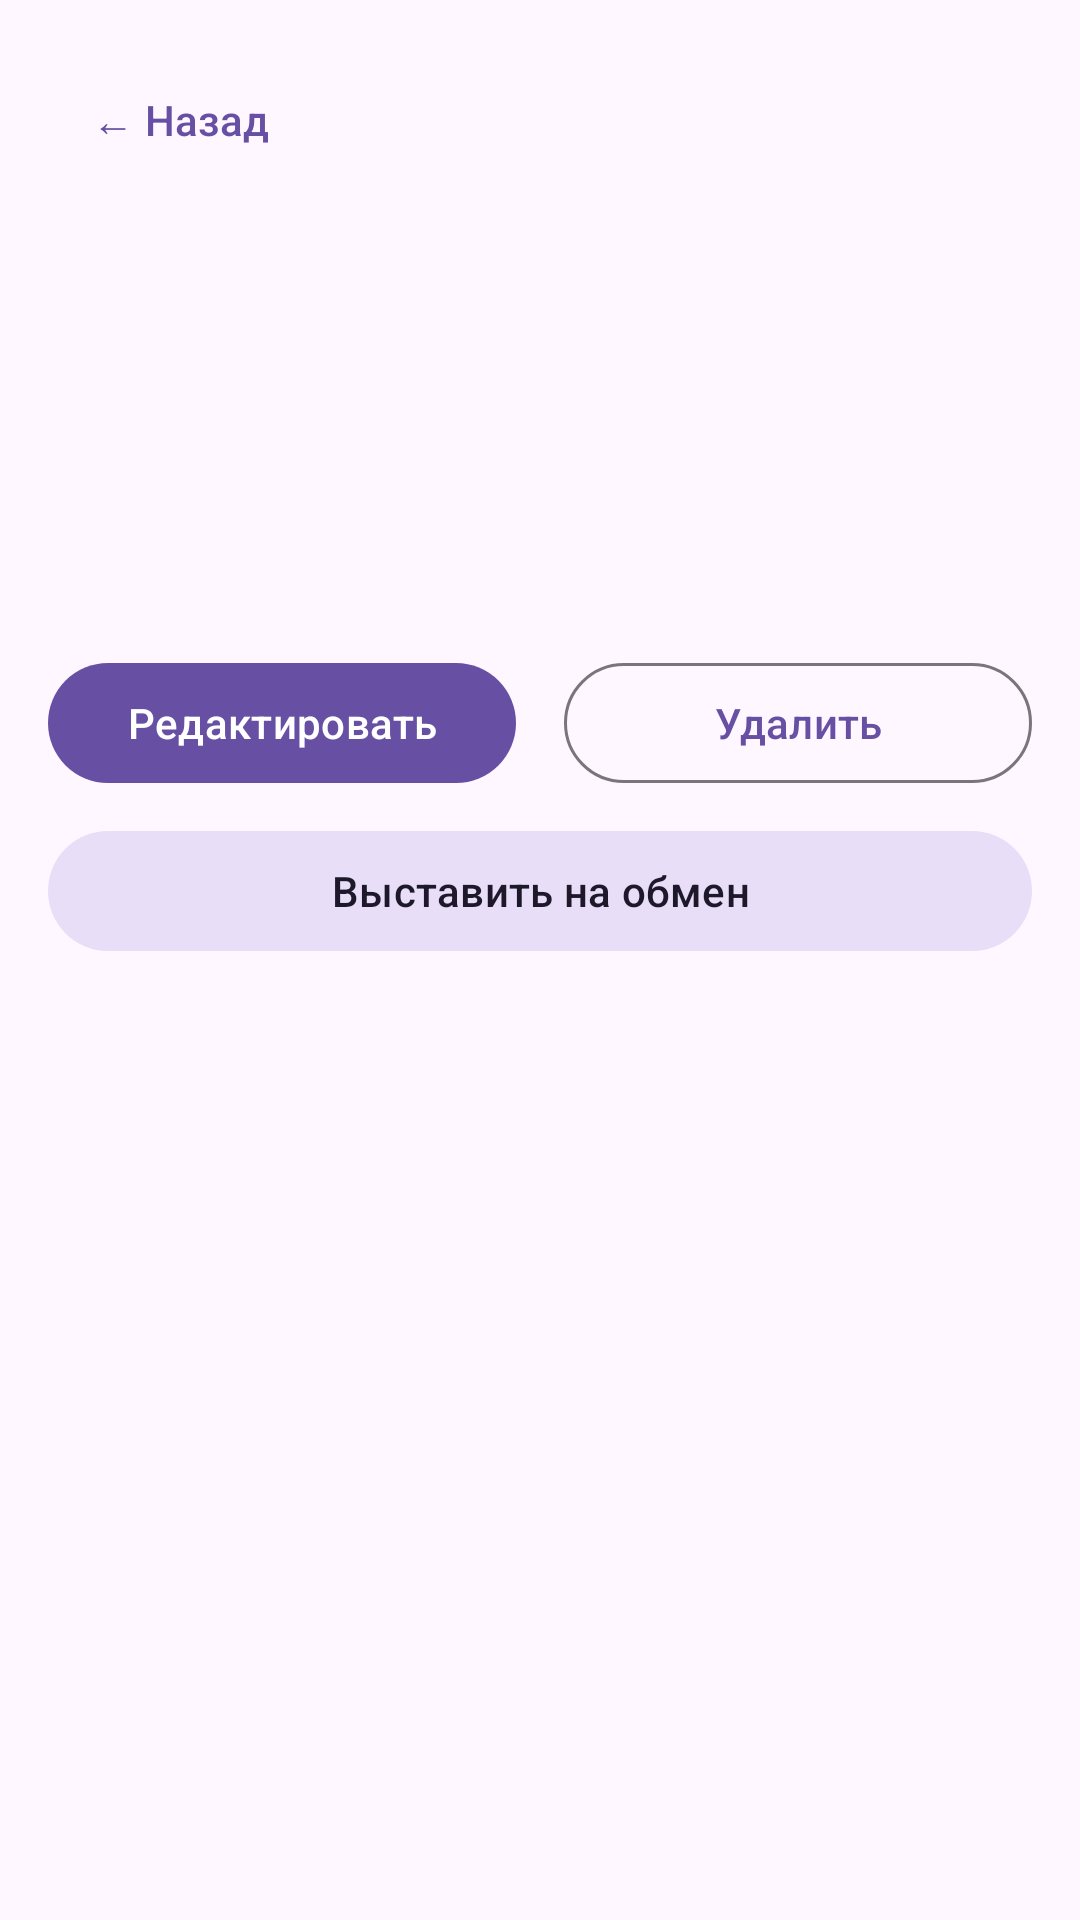

Layout XML and referenced resources for this Android screen:
<!-- AndroidManifest.xml: application theme Theme.Exchange_toy -->
<!-- res/layout/fragment_toy_detail.xml -->
<?xml version="1.0" encoding="utf-8"?>
<ScrollView xmlns:android="http://schemas.android.com/apk/res/android"
    xmlns:app="http://schemas.android.com/apk/res-auto"
    xmlns:tools="http://schemas.android.com/tools"
    android:layout_width="match_parent"
    android:layout_height="match_parent"
    android:fillViewport="true">
    
    <androidx.constraintlayout.widget.ConstraintLayout
        android:layout_width="match_parent"
        android:layout_height="wrap_content"
        android:padding="16dp">
        
        
        <com.google.android.material.button.MaterialButton
            android:id="@+id/btnBack"
            android:layout_width="wrap_content"
            android:layout_height="wrap_content"
            android:text="← Назад"
            style="@style/Widget.Material3.Button.TextButton"
            app:layout_constraintTop_toTopOf="parent"
            app:layout_constraintStart_toStartOf="parent" />
        
        
        <ImageView
            android:id="@+id/ivToyPhoto"
            android:layout_width="0dp"
            android:layout_height="wrap_content"
            android:layout_marginTop="16dp"
            android:maxHeight="300dp"
            android:adjustViewBounds="true"
            android:scaleType="fitCenter"
            android:background="?attr/colorOutline"
            android:contentDescription="Фото игрушки"
            app:layout_constraintTop_toBottomOf="@id/btnBack"
            app:layout_constraintStart_toStartOf="parent"
            app:layout_constraintEnd_toEndOf="parent"
            tools:src="@android:drawable/ic_menu_gallery" />
        
        
        <TextView
            android:id="@+id/tvToyName"
            android:layout_width="0dp"
            android:layout_height="wrap_content"
            android:layout_marginTop="16dp"
            android:textSize="24sp"
            android:textStyle="bold"
            app:layout_constraintTop_toBottomOf="@id/ivToyPhoto"
            app:layout_constraintStart_toStartOf="parent"
            app:layout_constraintEnd_toEndOf="parent"
            tools:text="Машинка красная" />
        
        
        <TextView
            android:id="@+id/tvToyStatus"
            android:layout_width="0dp"
            android:layout_height="wrap_content"
            android:layout_marginTop="8dp"
            android:textSize="14sp"
            android:textColor="?attr/colorOnSurfaceVariant"
            app:layout_constraintTop_toBottomOf="@id/tvToyName"
            app:layout_constraintStart_toStartOf="parent"
            app:layout_constraintEnd_toEndOf="parent"
            tools:text="Статус: На обмене" />
        
        
        <TextView
            android:id="@+id/tvDescription"
            android:layout_width="0dp"
            android:layout_height="wrap_content"
            android:layout_marginTop="16dp"
            android:textSize="16sp"
            app:layout_constraintTop_toBottomOf="@id/tvToyStatus"
            app:layout_constraintStart_toStartOf="parent"
            app:layout_constraintEnd_toEndOf="parent"
            tools:text="Описание игрушки..." />
        
        
        <com.google.android.material.button.MaterialButton
            android:id="@+id/btnEdit"
            android:layout_width="0dp"
            android:layout_height="wrap_content"
            android:layout_marginTop="24dp"
            android:layout_marginEnd="8dp"
            android:text="@string/btn_edit"
            app:layout_constraintTop_toBottomOf="@id/tvDescription"
            app:layout_constraintStart_toStartOf="parent"
            app:layout_constraintEnd_toStartOf="@id/btnDelete" />
        
        
        <com.google.android.material.button.MaterialButton
            android:id="@+id/btnDelete"
            android:layout_width="0dp"
            android:layout_height="wrap_content"
            android:layout_marginTop="24dp"
            android:layout_marginStart="8dp"
            android:text="@string/btn_delete"
            style="@style/Widget.Material3.Button.OutlinedButton"
            app:layout_constraintTop_toBottomOf="@id/tvDescription"
            app:layout_constraintStart_toEndOf="@id/btnEdit"
            app:layout_constraintEnd_toEndOf="parent" />
        
        
        <com.google.android.material.button.MaterialButton
            android:id="@+id/btnToggleStatus"
            android:layout_width="0dp"
            android:layout_height="wrap_content"
            android:layout_marginTop="8dp"
            android:text="@string/btn_toggle_status"
            style="@style/Widget.Material3.Button.TonalButton"
            app:layout_constraintTop_toBottomOf="@id/btnEdit"
            app:layout_constraintStart_toStartOf="parent"
            app:layout_constraintEnd_toEndOf="parent" />
        
        
        <ProgressBar
            android:id="@+id/progressBar"
            android:layout_width="wrap_content"
            android:layout_height="wrap_content"
            android:visibility="gone"
            app:layout_constraintTop_toTopOf="parent"
            app:layout_constraintBottom_toBottomOf="parent"
            app:layout_constraintStart_toStartOf="parent"
            app:layout_constraintEnd_toEndOf="parent" />
        
    </androidx.constraintlayout.widget.ConstraintLayout>
    
</ScrollView>
<!-- resources referenced by this layout -->
<resources>
  <string name="btn_delete">Удалить</string>
  <string name="btn_edit">Редактировать</string>
  <string name="btn_toggle_status">Выставить на обмен</string>
  <style name="Theme.Exchange_toy" parent="Base.Theme.Exchange_toy" />
  <style name="Base.Theme.Exchange_toy" parent="Theme.Material3.DayNight.NoActionBar">
          
          
      </style>
</resources>
